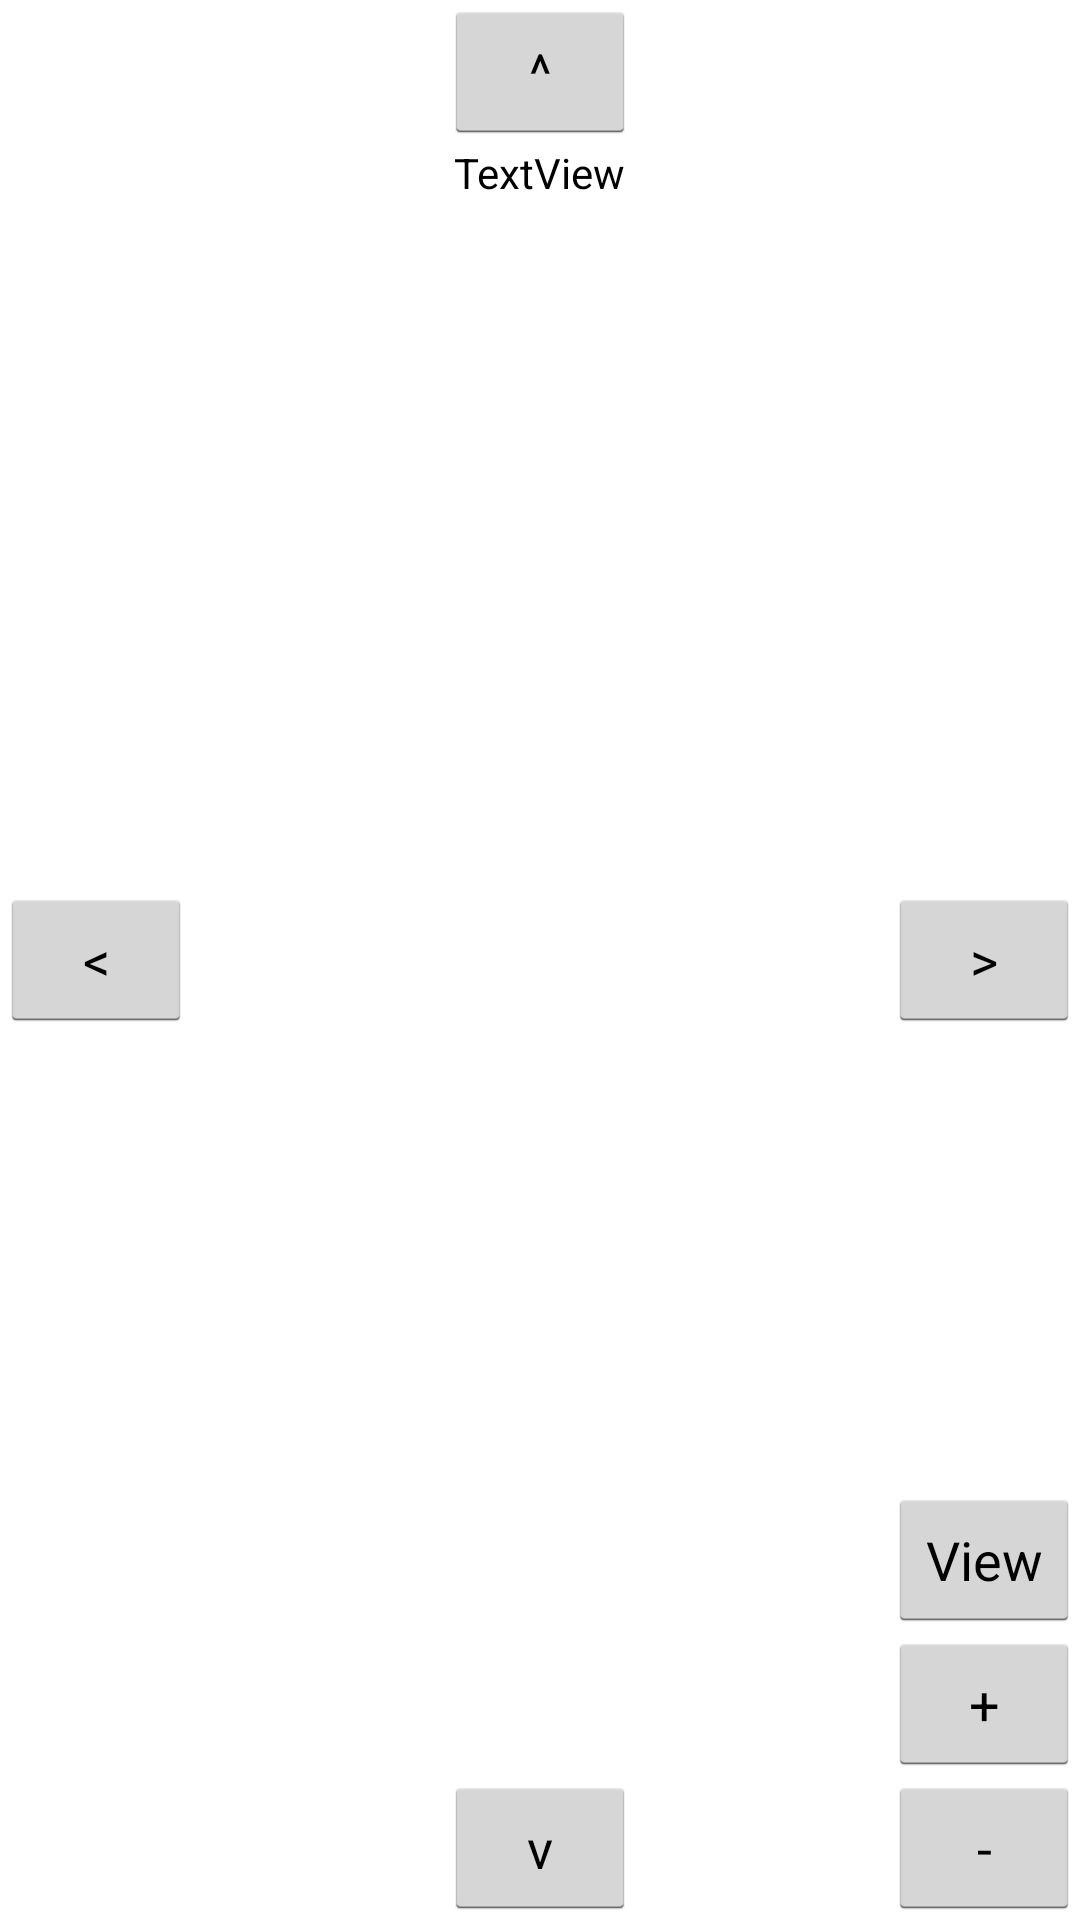

Android layout source for this screen:
<!-- AndroidManifest.xml: application theme AppTheme -->
<!-- res/layout/activity_map.xml -->
<RelativeLayout xmlns:android="http://schemas.android.com/apk/res/android"
    xmlns:tools="http://schemas.android.com/tools"
    android:layout_width="match_parent"
    android:layout_height="match_parent"
    tools:context=".MapActivity" >

    <ImageView
        android:id="@+id/imageView_map"
        android:layout_width="match_parent"
        android:layout_height="match_parent"
        android:layout_alignParentLeft="true"
        android:layout_alignParentTop="true"
        />

    <Button
        android:id="@+id/button1"
        android:layout_width="wrap_content"
        android:layout_height="wrap_content"
        android:layout_alignBottom="@+id/imageView_map"
        android:layout_alignParentRight="true"
        android:text="-"
        android:onClick="onClick_zoomOut"/>

    <Button
        android:id="@+id/button2"
        android:layout_width="wrap_content"
        android:layout_height="wrap_content"
        android:layout_above="@+id/button1"
        android:layout_alignLeft="@+id/button1"
        android:text="+"
        android:onClick="onClick_zoomIn"/>

    <Button
        android:id="@+id/button3"
        android:layout_width="wrap_content"
        android:layout_height="wrap_content"
        android:layout_above="@+id/button2"
        android:layout_alignLeft="@+id/button2"
        android:text="View"
        android:onClick="onClick_toggleView"/>

    <Button
        android:id="@+id/button4"
        android:layout_width="wrap_content"
        android:layout_height="wrap_content"
        android:layout_alignParentTop="true"
        android:layout_centerHorizontal="true"
        android:text="^"
        android:onClick="onClick_up"/>

    <Button
        android:id="@+id/button5"
        android:layout_width="wrap_content"
        android:layout_height="wrap_content"
        android:layout_alignLeft="@+id/button4"
        android:layout_alignParentBottom="true"
        android:text="v"
        android:onClick="onClick_down"/>

    <Button
        android:id="@+id/button6"
        android:layout_width="wrap_content"
        android:layout_height="wrap_content"
        android:layout_alignParentLeft="true"
        android:layout_centerVertical="true"
        android:text="&lt;"
        android:onClick="onClick_left"/>

    <Button
        android:id="@+id/button7"
        android:layout_width="wrap_content"
        android:layout_height="wrap_content"
        android:layout_alignParentRight="true"
        android:layout_centerVertical="true"
        android:text=">"
        android:onClick="onClick_right"/>

    <TextView
        android:id="@+id/textView_zoom"
        android:layout_width="wrap_content"
        android:layout_height="wrap_content"
        android:layout_below="@+id/button4"
        android:layout_centerHorizontal="true"
        android:text="TextView"
        android:textColor="@color/black"/>

    <TextView
        android:id="@+id/textView_coordinatesClicked"
        android:layout_width="wrap_content"
        android:layout_height="wrap_content"
        android:layout_below="@+id/textView_zoom"
        android:layout_centerHorizontal="true"
        android:text=""
        android:textColor="@color/black"/>

</RelativeLayout>
<!-- resources referenced by this layout -->
<resources>
  <color name="black">#000000</color>
  <style name="AppTheme" parent="AppBaseTheme">
          
      </style>
  <style name="AppBaseTheme" parent="android:Theme.Holo.Light.NoActionBar">
          
      </style>
</resources>
